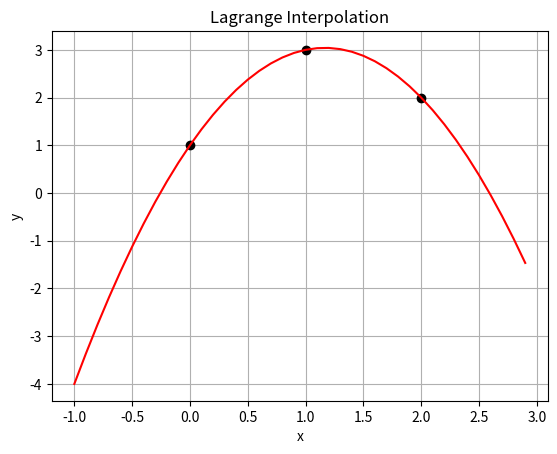

The script that saved this image:
"""Interpolace Lagrangeovým polynomem."""

#
# Použito v článku:
#
# Křivky určené polynomem – nejpoužívanější křivky v současnosti
# https://www.root.cz/clanky/krivky-urcene-polynomem-nejpouzivanejsi-krivky-v-soucasnosti/
#
# Součást seriálu:
#
# Křivky nejen v počítačové grafice
# https://www.root.cz/serialy/krivky-nejen-v-pocitacove-grafice/
#

import numpy as np
import matplotlib.pyplot as plt

# hodnoty na x-ové ose
x = [0, 1, 2]

# hodnoty na y-ové ose
y = [1, 3, 2]

# odvození stupně Lagrangeova polynomu
n = len(x)

# příprava polí pro výpočet hodnot Lagrangeovým polynomem
xp = np.arange(-1.0, 3.0, 0.1)
yp = np.zeros(40)

# výpočet interpolační křivky
for i in range(n):
    p = 1
    for j in range(n):
        if i != j:
            p = p * (xp-x[j])/(x[i] - x[j])
    yp += p * y[i]

# rozměry grafu při uložení: 640x480 pixelů
fig = plt.figure(figsize=(6.4, 4.8))

# vstupní hodnoty
plt.plot(x, y, 'ko')

# vlastní interpolace polynomem
plt.plot(xp, yp, 'r-')

# popisky grafu
plt.title('Lagrange Interpolation')
plt.xlabel('x')
plt.ylabel('y')

# zobrazení mřížky
plt.grid()

# uložení grafu do rastrového obrázku
plt.savefig("langrange_interpolation_1.png")

# zobrazení grafu
plt.show()
